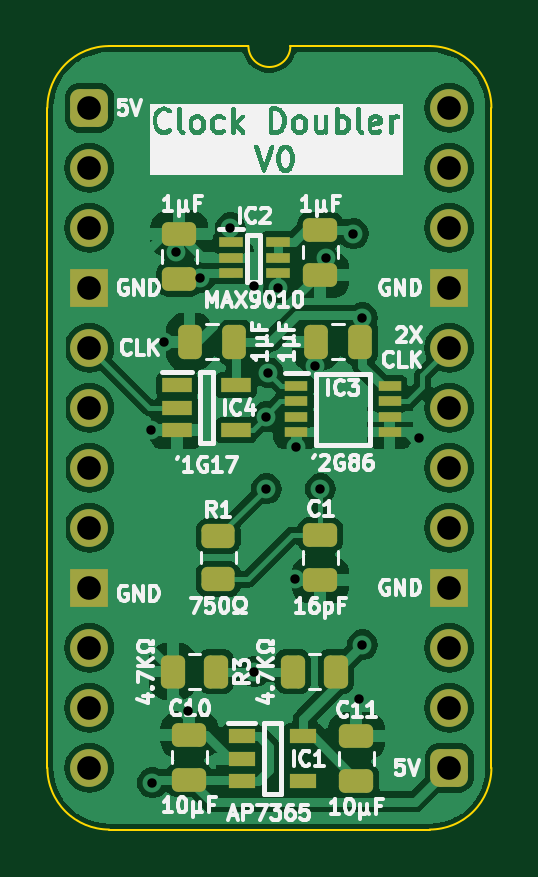
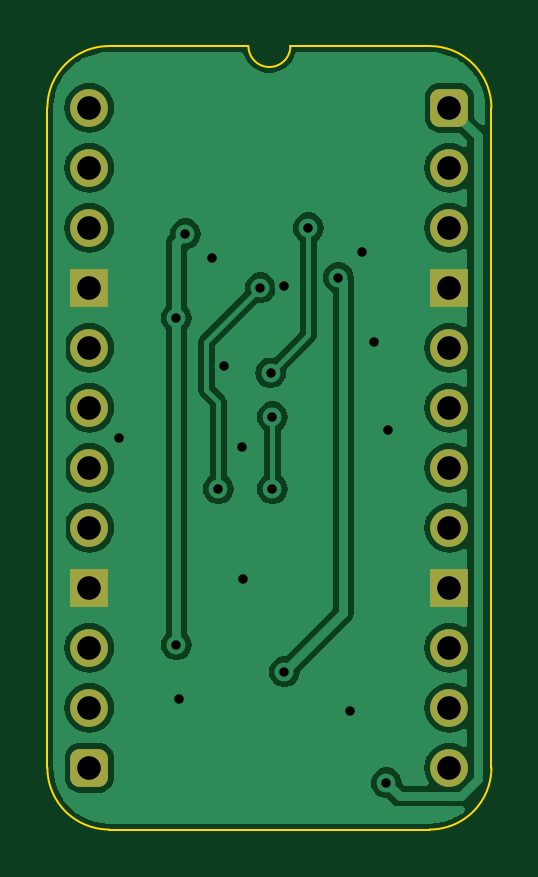
Circuit board: 11 layer files. Board 18.8 x 33.2 mm.
- bottom_copper: Clock Doubler-B_Cu.gbl (40582 bytes)
- bottom_mask: Clock Doubler-B_Mask.gbs (1722 bytes)
- paste: Clock Doubler-B_Paste.gbp (464 bytes)
- bottom_silk: Clock Doubler-B_Silkscreen.gbo (465 bytes)
- outline: Clock Doubler-Edge_Cuts.gm1 (1061 bytes)
- top_copper: Clock Doubler-F_Cu.gtl (81618 bytes)
- top_mask: Clock Doubler-F_Mask.gts (3674 bytes)
- paste: Clock Doubler-F_Paste.gtp (2961 bytes)
- top_silk: Clock Doubler-F_Silkscreen.gto (73143 bytes)
- drill: Clock Doubler-NPTH.drl (265 bytes)
- drill: Clock Doubler-PTH.drl (930 bytes)

=== bottom_copper: Clock Doubler-B_Cu.gbl (40582 bytes, source omitted) ===
=== bottom_mask: Clock Doubler-B_Mask.gbs (1722 bytes, source withheld) ===
=== paste: Clock Doubler-B_Paste.gbp ===
%TF.GenerationSoftware,KiCad,Pcbnew,8.0.4*%
%TF.CreationDate,2024-08-15T10:28:25+02:00*%
%TF.ProjectId,Clock Doubler,436c6f63-6b20-4446-9f75-626c65722e6b,V0*%
%TF.SameCoordinates,PX54c81a0PY37b6b20*%
%TF.FileFunction,Paste,Bot*%
%TF.FilePolarity,Positive*%
%FSLAX46Y46*%
G04 Gerber Fmt 4.6, Leading zero omitted, Abs format (unit mm)*
G04 Created by KiCad (PCBNEW 8.0.4) date 2024-08-15 10:28:25*
%MOMM*%
%LPD*%
G01*
G04 APERTURE LIST*
G04 APERTURE END LIST*
M02*

=== bottom_silk: Clock Doubler-B_Silkscreen.gbo ===
%TF.GenerationSoftware,KiCad,Pcbnew,8.0.4*%
%TF.CreationDate,2024-08-15T10:28:25+02:00*%
%TF.ProjectId,Clock Doubler,436c6f63-6b20-4446-9f75-626c65722e6b,V0*%
%TF.SameCoordinates,PX54c81a0PY37b6b20*%
%TF.FileFunction,Legend,Bot*%
%TF.FilePolarity,Positive*%
%FSLAX46Y46*%
G04 Gerber Fmt 4.6, Leading zero omitted, Abs format (unit mm)*
G04 Created by KiCad (PCBNEW 8.0.4) date 2024-08-15 10:28:25*
%MOMM*%
%LPD*%
G01*
G04 APERTURE LIST*
G04 APERTURE END LIST*
M02*

=== outline: Clock Doubler-Edge_Cuts.gm1 ===
%TF.GenerationSoftware,KiCad,Pcbnew,8.0.4*%
%TF.CreationDate,2024-08-15T10:28:25+02:00*%
%TF.ProjectId,Clock Doubler,436c6f63-6b20-4446-9f75-626c65722e6b,V0*%
%TF.SameCoordinates,PX54c81a0PY37b6b20*%
%TF.FileFunction,Profile,NP*%
%FSLAX46Y46*%
G04 Gerber Fmt 4.6, Leading zero omitted, Abs format (unit mm)*
G04 Created by KiCad (PCBNEW 8.0.4) date 2024-08-15 10:28:25*
%MOMM*%
%LPD*%
G01*
G04 APERTURE LIST*
%TA.AperFunction,Profile*%
%ADD10C,0.100000*%
%TD*%
G04 APERTURE END LIST*
D10*
%TO.C,J1*%
X-1778000Y-27940000D02*
X-1778000Y0D01*
X6731000Y2616200D02*
X835732Y2613732D01*
X14404267Y2613733D02*
X8509000Y2616200D01*
X14404268Y-30553732D02*
X835733Y-30553733D01*
X17018000Y-27940000D02*
X17017999Y1D01*
X-1778000Y0D02*
G75*
G02*
X835732Y2613732I2613731J1D01*
G01*
X835733Y-30553733D02*
G75*
G02*
X-1778000Y-27940000I-6J2613727D01*
G01*
X8509000Y2616200D02*
G75*
G02*
X6731000Y2616200I-889000J0D01*
G01*
X14404267Y2613733D02*
G75*
G02*
X17017993Y1I-17J-2613743D01*
G01*
X17018000Y-27940000D02*
G75*
G02*
X14404268Y-30553730I-2613730J0D01*
G01*
%TD*%
M02*

=== top_copper: Clock Doubler-F_Cu.gtl (81618 bytes, source omitted) ===
=== top_mask: Clock Doubler-F_Mask.gts ===
%TF.GenerationSoftware,KiCad,Pcbnew,8.0.4*%
%TF.CreationDate,2024-08-15T10:28:25+02:00*%
%TF.ProjectId,Clock Doubler,436c6f63-6b20-4446-9f75-626c65722e6b,V0*%
%TF.SameCoordinates,PX54c81a0PY37b6b20*%
%TF.FileFunction,Soldermask,Top*%
%TF.FilePolarity,Negative*%
%FSLAX46Y46*%
G04 Gerber Fmt 4.6, Leading zero omitted, Abs format (unit mm)*
G04 Created by KiCad (PCBNEW 8.0.4) date 2024-08-15 10:28:25*
%MOMM*%
%LPD*%
G01*
G04 APERTURE LIST*
G04 Aperture macros list*
%AMRoundRect*
0 Rectangle with rounded corners*
0 $1 Rounding radius*
0 $2 $3 $4 $5 $6 $7 $8 $9 X,Y pos of 4 corners*
0 Add a 4 corners polygon primitive as box body*
4,1,4,$2,$3,$4,$5,$6,$7,$8,$9,$2,$3,0*
0 Add four circle primitives for the rounded corners*
1,1,$1+$1,$2,$3*
1,1,$1+$1,$4,$5*
1,1,$1+$1,$6,$7*
1,1,$1+$1,$8,$9*
0 Add four rect primitives between the rounded corners*
20,1,$1+$1,$2,$3,$4,$5,0*
20,1,$1+$1,$4,$5,$6,$7,0*
20,1,$1+$1,$6,$7,$8,$9,0*
20,1,$1+$1,$8,$9,$2,$3,0*%
G04 Aperture macros list end*
%ADD10RoundRect,0.250000X0.250000X0.475000X-0.250000X0.475000X-0.250000X-0.475000X0.250000X-0.475000X0*%
%ADD11RoundRect,0.250000X-0.475000X0.250000X-0.475000X-0.250000X0.475000X-0.250000X0.475000X0.250000X0*%
%ADD12RoundRect,0.250000X-0.262500X-0.450000X0.262500X-0.450000X0.262500X0.450000X-0.262500X0.450000X0*%
%ADD13RoundRect,0.400000X-0.400000X-0.400000X0.400000X-0.400000X0.400000X0.400000X-0.400000X0.400000X0*%
%ADD14O,1.600000X1.600000*%
%ADD15R,1.600000X1.600000*%
%ADD16RoundRect,0.250000X0.475000X-0.250000X0.475000X0.250000X-0.475000X0.250000X-0.475000X-0.250000X0*%
%ADD17R,1.000000X0.450000*%
%ADD18R,0.950000X0.450000*%
%ADD19R,1.150000X0.600000*%
%ADD20RoundRect,0.250000X0.450000X-0.262500X0.450000X0.262500X-0.450000X0.262500X-0.450000X-0.262500X0*%
%ADD21R,1.250000X0.600000*%
G04 APERTURE END LIST*
D10*
%TO.C,C5*%
X11475000Y-9906000D03*
X9575000Y-9906000D03*
%TD*%
D11*
%TO.C,C4*%
X9779000Y-5162000D03*
X9779000Y-7062000D03*
%TD*%
D12*
%TO.C,R3*%
X3532500Y-23866000D03*
X5357500Y-23866000D03*
%TD*%
D13*
%TO.C,J1*%
X0Y0D03*
D14*
X0Y-2540000D03*
X0Y-5080000D03*
D15*
X0Y-7620000D03*
D14*
X0Y-10160000D03*
X0Y-12700000D03*
X0Y-15240000D03*
X0Y-17780000D03*
D15*
X0Y-20320000D03*
D14*
X0Y-22860000D03*
X0Y-25400000D03*
X0Y-27940000D03*
D13*
X15240000Y-27940000D03*
D14*
X15240000Y-25400000D03*
X15240000Y-22860000D03*
D15*
X15240000Y-20320000D03*
D14*
X15240000Y-17780000D03*
X15240000Y-15240000D03*
X15240000Y-12700000D03*
X15240000Y-10160000D03*
D15*
X15240000Y-7620000D03*
D14*
X15240000Y-5080000D03*
X15240000Y-2540000D03*
X15240000Y0D03*
%TD*%
D16*
%TO.C,C1*%
X9779000Y-19984000D03*
X9779000Y-18084000D03*
%TD*%
D17*
%TO.C,IC2*%
X5985000Y-5700000D03*
X5985000Y-6350000D03*
X5985000Y-7000000D03*
X7985000Y-7000000D03*
X7985000Y-6350000D03*
X7985000Y-5700000D03*
%TD*%
D18*
%TO.C,IC3*%
X8763000Y-11781000D03*
X8763000Y-12431000D03*
X8763000Y-13081000D03*
X8763000Y-13731000D03*
X12713000Y-13731000D03*
X12713000Y-13081000D03*
X12713000Y-12431000D03*
X12713000Y-11781000D03*
%TD*%
D12*
%TO.C,R2*%
X8612500Y-23866000D03*
X10437500Y-23866000D03*
%TD*%
D16*
%TO.C,C11*%
X11303000Y-28493000D03*
X11303000Y-26593000D03*
%TD*%
D10*
%TO.C,C3*%
X6141000Y-9906000D03*
X4241000Y-9906000D03*
%TD*%
D19*
%TO.C,IC1*%
X6447000Y-26609000D03*
X6447000Y-27559000D03*
X6447000Y-28509000D03*
X9047000Y-28509000D03*
X9047000Y-26609000D03*
%TD*%
D20*
%TO.C,R1*%
X5451000Y-19962500D03*
X5451000Y-18137500D03*
%TD*%
D16*
%TO.C,C10*%
X4229000Y-28443000D03*
X4229000Y-26543000D03*
%TD*%
%TO.C,C2*%
X3810000Y-7239000D03*
X3810000Y-5339000D03*
%TD*%
D21*
%TO.C,IC4*%
X3703000Y-11750000D03*
X3703000Y-12700000D03*
X3703000Y-13650000D03*
X6203000Y-13650000D03*
X6203000Y-11750000D03*
%TD*%
M02*

=== paste: Clock Doubler-F_Paste.gtp (2961 bytes, source withheld) ===
=== top_silk: Clock Doubler-F_Silkscreen.gto (73143 bytes, source omitted) ===
=== drill: Clock Doubler-NPTH.drl ===
M48
; DRILL file {KiCad 8.0.4} date 2024-08-15T10:28:26+0200
; FORMAT={-:-/ absolute / inch / decimal}
; #@! TF.CreationDate,2024-08-15T10:28:26+02:00
; #@! TF.GenerationSoftware,Kicad,Pcbnew,8.0.4
; #@! TF.FileFunction,NonPlated,1,2,NPTH
FMAT,2
INCH
%
G90
G05
M30

=== drill: Clock Doubler-PTH.drl ===
M48
; DRILL file {KiCad 8.0.4} date 2024-08-15T10:28:26+0200
; FORMAT={-:-/ absolute / inch / decimal}
; #@! TF.CreationDate,2024-08-15T10:28:26+02:00
; #@! TF.GenerationSoftware,Kicad,Pcbnew,8.0.4
; #@! TF.FileFunction,Plated,1,2,PTH
FMAT,2
INCH
; #@! TA.AperFunction,Plated,PTH,ViaDrill
T1C0.0157
; #@! TA.AperFunction,Plated,PTH,ComponentDrill
T2C0.0394
%
G90
G05
T1
X0.1024Y-0.5374
X0.105Y-1.125
X0.125Y-0.39
X0.145Y-0.24
X0.165Y-1.005
X0.185Y-0.2831
X0.235Y-0.2
X0.275Y-0.2975
X0.275Y-0.94
X0.295Y-0.515
X0.295Y-0.635
X0.2981Y-0.4419
X0.315Y-0.3
X0.3432Y-0.785
X0.345Y-0.565
X0.3755Y-0.43
X0.385Y-0.635
X0.395Y-0.25
X0.44Y-0.21
X0.45Y-0.985
X0.455Y-0.35
X0.455Y-0.895
X0.55Y-0.55
T2
X0.0Y0.0
X0.0Y-0.1
X0.0Y-0.2
X0.0Y-0.3
X0.0Y-0.4
X0.0Y-0.5
X0.0Y-0.6
X0.0Y-0.7
X0.0Y-0.8
X0.0Y-0.9
X0.0Y-1.0
X0.0Y-1.1
X0.6Y0.0
X0.6Y-0.1
X0.6Y-0.2
X0.6Y-0.3
X0.6Y-0.4
X0.6Y-0.5
X0.6Y-0.6
X0.6Y-0.7
X0.6Y-0.8
X0.6Y-0.9
X0.6Y-1.0
X0.6Y-1.1
M30
